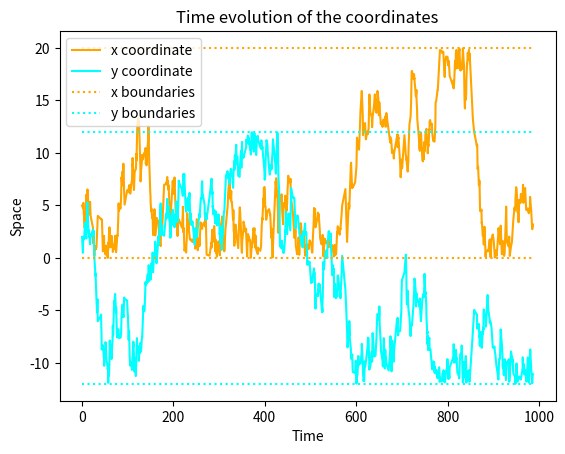
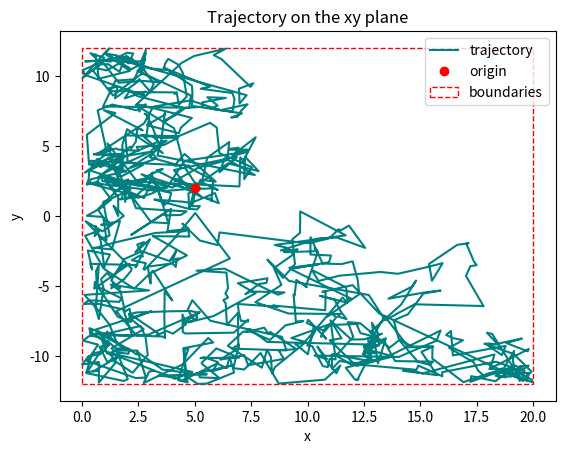

Write the Python code that produced these figures, in order.
import numpy as np
import matplotlib.pyplot as plt
from matplotlib.patches import Rectangle


def brownian_formula(point_at_t_minus_one, dt, gaussian_term):
    '''The most simple formula to implement Brownian motion.
        Parameters:
        Returns:
    '''
    if dt < 0.:
        raise ValueError('Given a negative time gap to dt.')

    point_at_t = point_at_t_minus_one + np.sqrt(dt) * gaussian_term
    return point_at_t


def gaussian_distribution(mu, sigma, seed=None):
    '''It computes a gaussian distribution's value.
        Parameters:
        Returns:
    '''
    if seed is None:
        output = np.random.normal(mu, sigma)
    else:
        random_number_generator = np.random.default_rng(seed)
        output = random_number_generator.normal(mu, sigma)

    return output


def exponential_distribution(beta, seed=None):
    '''It computes an exponential distribution's value.
        Parameters:
        Returns:
    '''
    if seed is None:
        output = np.random.exponential(beta)
    else:
        random_number_generator = np.random.default_rng(seed)
        output = random_number_generator.exponential(beta)

    return output


def init_time_state(initial_time=None, n_points=None):
    '''Something something.
        Parameters:
        Returns:
    '''
    if initial_time is None or n_points is None:
        return None
    time_state = np.empty(n_points)
    time_state[0] = initial_time
    return time_state


def time_state_updater(time_array, time_distribution, *time_parameters):
    '''It updates the time array by evaluating the distribution given
    as an input n_points - 1 times.
        Parameters:
    '''
    for i in range(1, len(time_array)):
        time_array[i] = time_array[i-1] + time_distribution(*time_parameters)


def init_space_state(initial_position=None, n_points=None):
    '''Something something.
        Parameters:
        Returns:
    '''
    if initial_position is None or n_points is None:
        return None
    space_state = np.empty(n_points)
    space_state[0] = initial_position
    return space_state


def space_state_updater(positions, interval_min, interval_max,
                        times, *gaussian_parameters):
    '''It updates the positions list by evaluating the brownian formula given
    before this function.
    Parameters:
    '''
    if times is None:
        return
    if positions[0] < interval_min or positions[0] > interval_max:
        raise ValueError('The starting point is out of bounds.')

    for i in range(1, len(times)):
        dt = times[i] - times[i-1]
        gaussian_term = gaussian_distribution(*gaussian_parameters)
        previous_point = positions[i-1]
        new_point = brownian_formula(previous_point, dt, gaussian_term)

        if new_point < interval_min:
            gap = abs(new_point - interval_min)
            reflected_position = interval_min + gap
            new_point = reflected_position

        if new_point > interval_max:
            gap = abs(interval_max - new_point)
            reflected_position = interval_max - gap
            new_point = reflected_position

        positions[i] = new_point


#def velocity_1d(space_state, time_state):
#    return (np.gradient(space_state) / np.gradient(time_state))


def run_simulation():
    # initializing the parameters
    mu, sigma, beta = 0.0, 1.0, 1.0
    x_min, x_max = 0.0, 20.0
    y_min, y_max = -12.0, 12.0
    x_0, y_0, t_0 = 5.0, 2.0, 0.0
    n_points = 1000

    # initializing the states
    times = init_time_state(t_0, n_points)
    x_coordinates = init_space_state(x_0, len(times))
    y_coordinates = init_space_state(y_0, len(times))

    # updating the states
    time_state_updater(times, exponential_distribution, beta)
    space_state_updater(x_coordinates, x_min, x_max, times, mu, sigma)
    space_state_updater(y_coordinates, y_min, y_max, times, mu, sigma)

    # plotting x and y over t, to see their time evolution
    fig1, ax1 = plt.subplots()
    ax1.plot(times, x_coordinates, label='x coordinate', color='orange')
    ax1.plot(times, y_coordinates, label='y coordinate', color='cyan')
    ax1.hlines([x_min, x_max], times[0], times[-1],
                label='x boundaries', color='orange', linestyle='dotted')
    ax1.hlines([y_min, y_max],  times[0], times[-1],
                label='y boundaries', color='cyan', linestyle='dotted')
    ax1.legend(loc='best')
    ax1.set_xlabel('Time')
    ax1.set_ylabel('Space')
    ax1.set_title('Time evolution of the coordinates')

    # plotting y over x, to see the trajectory on the 2d plane
    fig2, ax2 = plt.subplots()
    ax2.plot(x_coordinates, y_coordinates, label='trajectory', color='teal')
    ax2.plot(x_0, y_0, label='origin',
             color='red', marker='o', linestyle='None')
    boundaries = Rectangle((x_min, y_min), x_max - x_min,
                           y_max - y_min, facecolor='None', edgecolor='red',
                           linestyle='dashed', label='boundaries')
    ax2.add_patch(boundaries)
    ax2.legend(loc='best')
    ax2.set_xlabel("x")
    ax2.set_ylabel("y")
    ax2.set_title('Trajectory on the xy plane')

    plt.show()


###############################################################################
if __name__ == "__main__":
    run_simulation()
